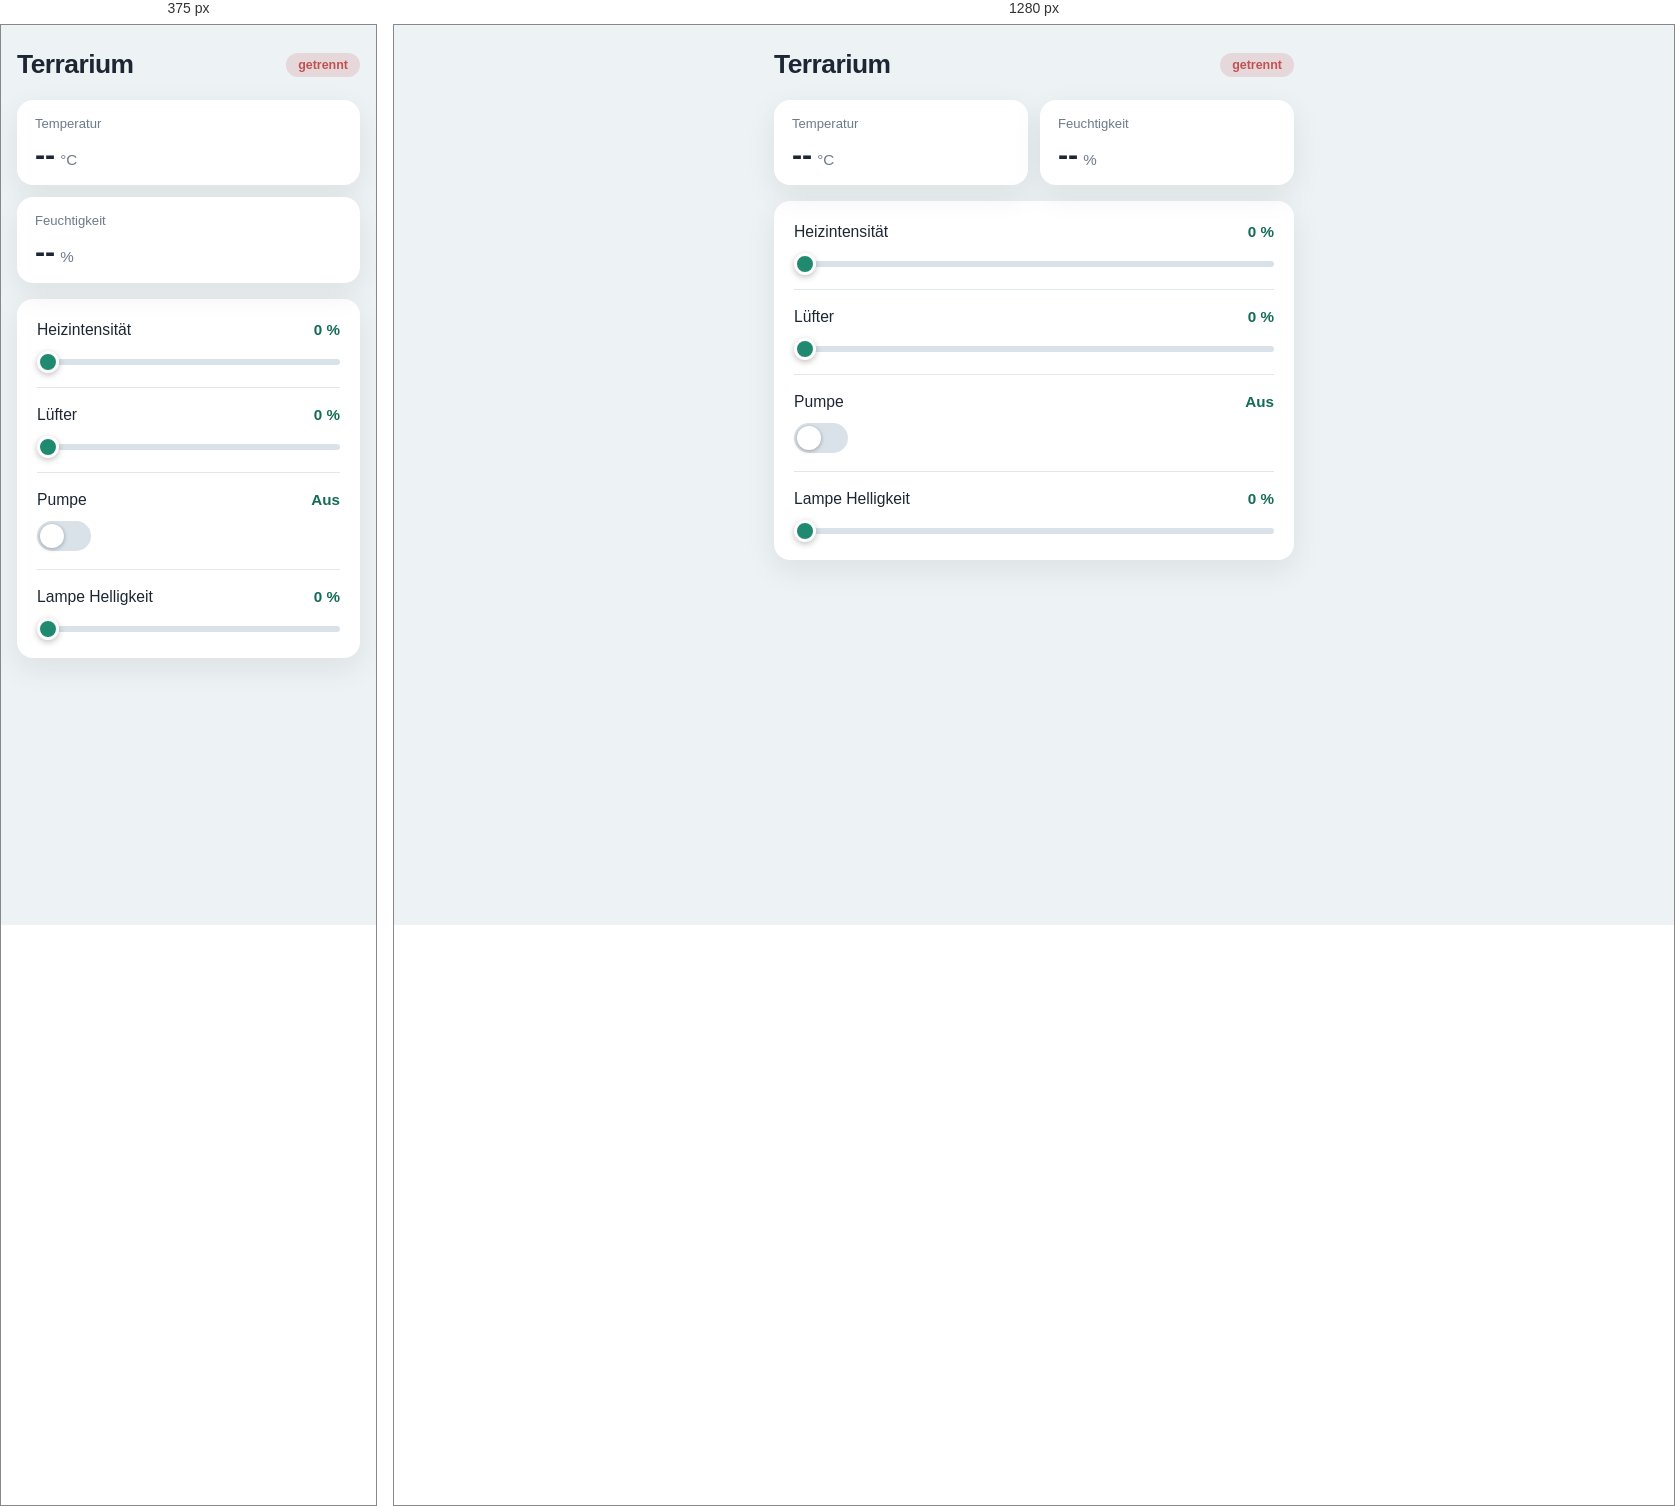
Rendered at 375 px and 1280 px, left to right.

<!-- file: index.html -->
<!DOCTYPE html>
<html lang="de">
<head>
    <meta name="viewport" content="width=device-width, initial-scale=1.0">
    <meta charset="UTF-8">
    <title>Terrarium</title>
    <link rel="stylesheet" href="style.css">
</head>
<body>
    <div id="app">
        <header>
            <h1>Terrarium</h1>
            <span id="status" class="status offline">getrennt</span>
        </header>

        <section class="sensors">
            <div class="sensor">
                <span class="sensor-label">Temperatur</span>
                <span class="sensor-value">
                    <span id="temperature">--</span><small>°C</small>
                </span>
            </div>
            <div class="sensor">
                <span class="sensor-label">Feuchtigkeit</span>
                <span class="sensor-value">
                    <span id="humidity">--</span><small>%</small>
                </span>
            </div>
        </section>

        <section class="controls">
            <div class="control">
                <div class="control-header">
                    <label for="heater">Heizintensität</label>
                    <output id="heaterValue" for="heater">0 %</output>
                </div>
                <input id="heater" type="range" min="0" max="100" step="1" value="0">
            </div>

            <div class="control">
                <div class="control-header">
                    <label for="fan">Lüfter</label>
                    <output id="fanValue" for="fan">0 %</output>
                </div>
                <input id="fan" type="range" min="0" max="100" step="1" value="0">
            </div>

            <div class="control">
                <div class="control-header">
                    <label for="pump">Pumpe</label>
                    <output id="pumpValue" for="pump">Aus</output>
                </div>
                <label class="switch">
                    <input id="pump" type="checkbox" role="switch">
                    <span class="switch-track"></span>
                </label>
            </div>

            <div class="control">
                <div class="control-header">
                    <label for="lamp">Lampe Helligkeit</label>
                    <output id="lampValue" for="lamp">0 %</output>
                </div>
                <input id="lamp" type="range" min="0" max="100" step="1" value="0">
            </div>
        </section>
    </div>

    <script src="app.js"></script>
</body>
</html>


/* @media block from style.css */
@media (max-width: 380px) {
    .sensors {
        grid-template-columns: 1fr;
    }
}